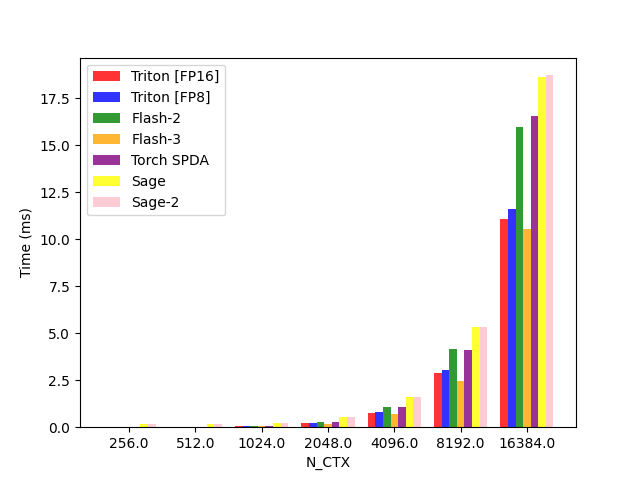

The data file committed next to this chart (first rows):
N_CTX, Triton [FP16], Triton [FP8], Flash-2, Flash-3, Torch SPDA, Sage, Sage-2
256, 0.01172, 0.01364, 0.01414, 0.01635, 0.01372, 0.1894, 0.1901
512, 0.02358, 0.03004, 0.02637, 0.02925, 0.02508, 0.1906, 0.1909
1024, 0.06069, 0.07806, 0.08394, 0.0671, 0.08188, 0.2155, 0.2155
2048, 0.1988, 0.2356, 0.2628, 0.1812, 0.2668, 0.5542, 0.5503
4096, 0.747, 0.8329, 1.076, 0.7095, 1.075, 1.617, 1.591
8192, 2.902, 3.018, 4.174, 2.453, 4.089, 5.357, 5.31
16384, 11.07, 11.58, 15.99, 10.53, 16.57, 18.62, 18.73
